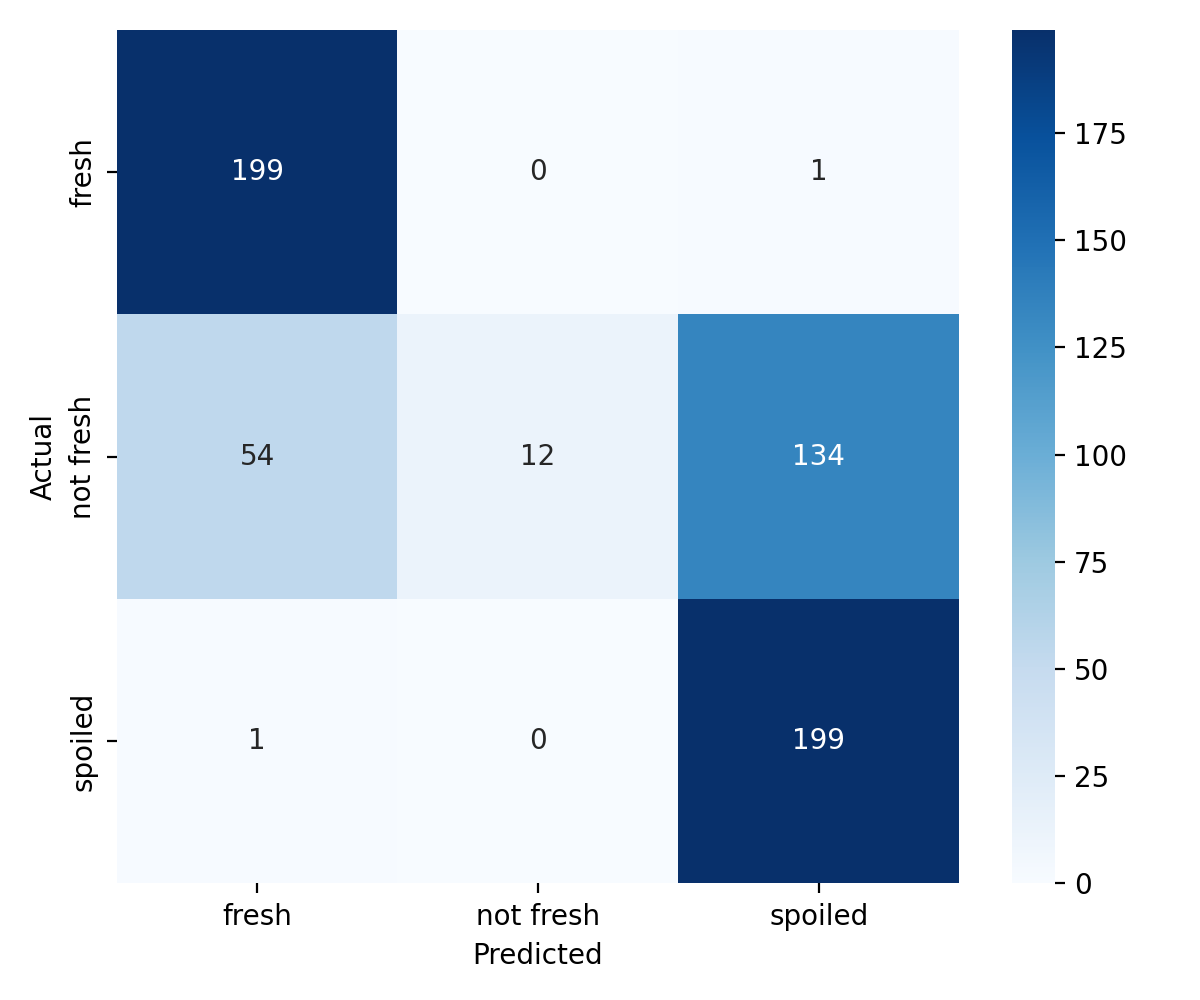

The table this chart was drawn from, first rows:
, fresh, not fresh, spoiled
fresh, 199, 0, 1
not fresh, 54, 12, 134
spoiled, 1, 0, 199
